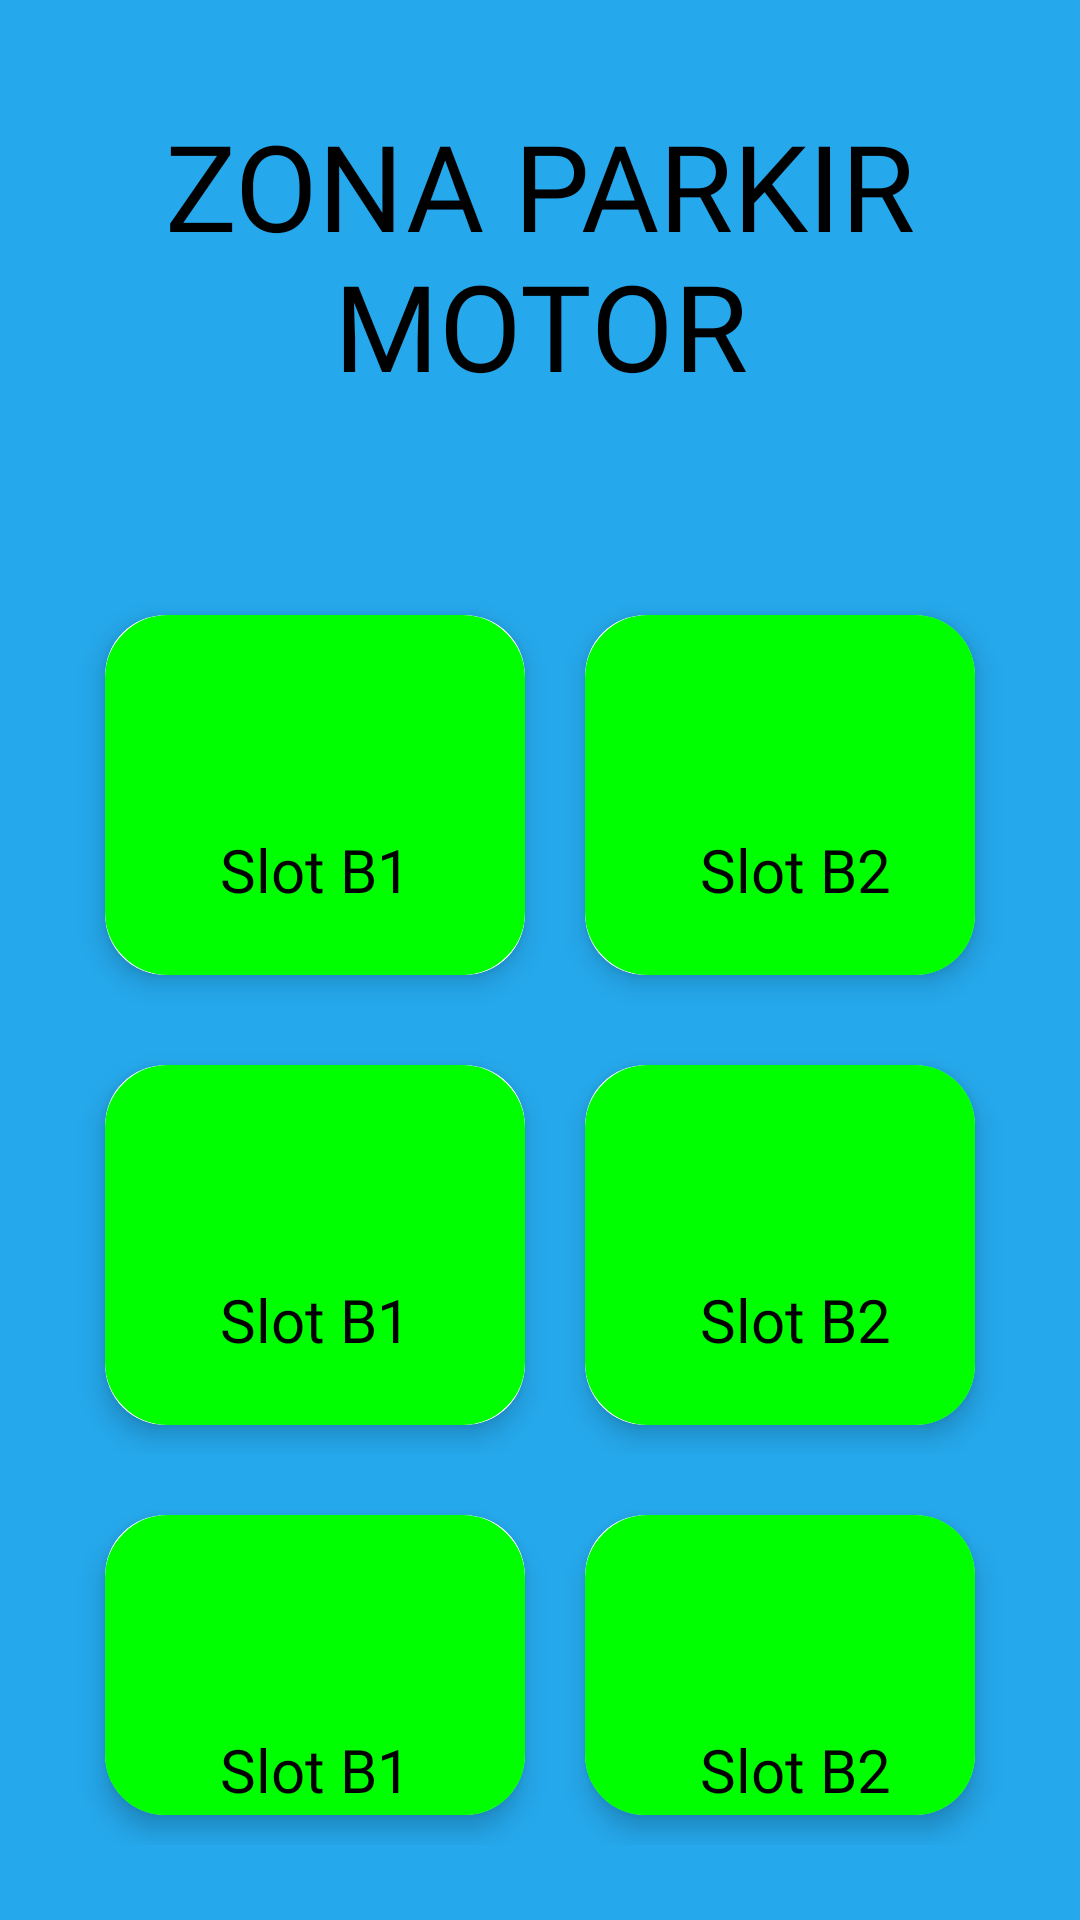

Write the Android layout XML for this screen, with the resource values it uses.
<!-- AndroidManifest.xml: application theme Theme.ProjectIOT -->
<!-- res/layout/fragment_bike.xml -->
<?xml version="1.0" encoding="utf-8"?>
<FrameLayout xmlns:android="http://schemas.android.com/apk/res/android"
    xmlns:tools="http://schemas.android.com/tools"
    android:layout_width="match_parent"
    android:layout_height="match_parent"
    xmlns:app="http://schemas.android.com/apk/res-auto"
    android:padding="25dp"
    android:id="@+id/container"
    android:background="@color/blue"
    tools:context=".HomeFragment">

    <LinearLayout
        android:layout_width="match_parent"
        android:layout_height="match_parent"
        android:orientation="vertical">

        <TextView
            android:layout_width="match_parent"
            android:layout_height="wrap_content"
            android:layout_marginTop="10dp"
            android:fontFamily="@font/poppinsextra"
            android:text="ZONA PARKIR MOTOR"
            android:textAlignment="center"
            android:textSize="40sp"
            android:textColor="@color/black"/>

        <LinearLayout
            android:layout_width="match_parent"
            android:layout_height="wrap_content"
            android:layout_marginTop="60dp"
            android:gravity="center"
            android:orientation="horizontal">

            <androidx.cardview.widget.CardView
                android:layout_width="wrap_content"
                android:layout_height="wrap_content"
                android:layout_margin="10dp"
                app:cardCornerRadius="20dp"
                app:cardElevation="5dp">

                <LinearLayout
                    android:layout_width="140dp"
                    android:layout_height="120dp"
                    android:orientation="vertical"
                    android:padding="20dp"
                    android:gravity="center"
                    android:background="@drawable/car_on">
                    <ImageView
                        android:layout_width="40dp"
                        android:layout_height="40dp"
                        android:src="@drawable/baseline_directions_bike_24"
                        android:adjustViewBounds="true"/>
                    <TextView
                        android:layout_width="match_parent"
                        android:layout_height="wrap_content"
                        android:layout_marginTop="10dp"
                        android:text="Slot B1"
                        android:textColor="@color/black"
                        android:textSize="20sp"
                        android:fontFamily="@font/poppinssemibold"
                        android:textAlignment="center"/>
                </LinearLayout>

            </androidx.cardview.widget.CardView>

            <androidx.cardview.widget.CardView
                android:layout_width="wrap_content"
                android:layout_height="wrap_content"
                android:layout_margin="10dp"
                app:cardCornerRadius="20dp"
                app:cardElevation="5dp">

                <LinearLayout
                    android:layout_width="140dp"
                    android:layout_height="120dp"
                    android:orientation="vertical"
                    android:padding="20dp"
                    android:gravity="center"
                    android:background="@drawable/car_on">
                    <ImageView
                        android:layout_width="40dp"
                        android:layout_height="40dp"
                        android:src="@drawable/baseline_directions_bike_24"
                        android:adjustViewBounds="true"/>
                    <TextView
                        android:layout_width="match_parent"
                        android:layout_height="wrap_content"
                        android:layout_marginTop="10dp"
                        android:text="Slot B2"
                        android:textColor="@color/black"
                        android:textSize="20sp"
                        android:fontFamily="@font/poppinssemibold"
                        android:textAlignment="center"/>
                </LinearLayout>

            </androidx.cardview.widget.CardView>

        </LinearLayout>

        <LinearLayout
            android:layout_width="match_parent"
            android:layout_height="wrap_content"
            android:layout_marginTop="10dp"
            android:gravity="center"
            android:orientation="horizontal">

            <androidx.cardview.widget.CardView
                android:layout_width="wrap_content"
                android:layout_height="wrap_content"
                android:layout_margin="10dp"
                app:cardCornerRadius="20dp"
                app:cardElevation="5dp">

                <LinearLayout
                    android:layout_width="140dp"
                    android:layout_height="120dp"
                    android:orientation="vertical"
                    android:padding="20dp"
                    android:gravity="center"
                    android:background="@drawable/car_on">
                    <ImageView
                        android:layout_width="40dp"
                        android:layout_height="40dp"
                        android:src="@drawable/baseline_directions_bike_24"
                        android:adjustViewBounds="true"/>
                    <TextView
                        android:layout_width="match_parent"
                        android:layout_height="wrap_content"
                        android:layout_marginTop="10dp"
                        android:text="Slot B1"
                        android:textColor="@color/black"
                        android:textSize="20sp"
                        android:fontFamily="@font/poppinssemibold"
                        android:textAlignment="center"/>
                </LinearLayout>

            </androidx.cardview.widget.CardView>

            <androidx.cardview.widget.CardView
                android:layout_width="wrap_content"
                android:layout_height="wrap_content"
                android:layout_margin="10dp"
                app:cardCornerRadius="20dp"
                app:cardElevation="5dp">

                <LinearLayout
                    android:layout_width="140dp"
                    android:layout_height="120dp"
                    android:orientation="vertical"
                    android:padding="20dp"
                    android:gravity="center"
                    android:background="@drawable/car_on">
                    <ImageView
                        android:layout_width="40dp"
                        android:layout_height="40dp"
                        android:src="@drawable/baseline_directions_bike_24"
                        android:adjustViewBounds="true"/>
                    <TextView
                        android:layout_width="match_parent"
                        android:layout_height="wrap_content"
                        android:layout_marginTop="10dp"
                        android:text="Slot B2"
                        android:textColor="@color/black"
                        android:textSize="20sp"
                        android:fontFamily="@font/poppinssemibold"
                        android:textAlignment="center"/>
                </LinearLayout>

            </androidx.cardview.widget.CardView>

        </LinearLayout>

        <LinearLayout
            android:layout_width="match_parent"
            android:layout_height="wrap_content"
            android:layout_marginTop="10dp"
            android:gravity="center"
            android:orientation="horizontal">

            <androidx.cardview.widget.CardView
                android:layout_width="wrap_content"
                android:layout_height="wrap_content"
                android:layout_margin="10dp"
                app:cardCornerRadius="20dp"
                app:cardElevation="5dp">

                <LinearLayout
                    android:layout_width="140dp"
                    android:layout_height="120dp"
                    android:orientation="vertical"
                    android:padding="20dp"
                    android:gravity="center"
                    android:background="@drawable/car_on">
                    <ImageView
                        android:layout_width="40dp"
                        android:layout_height="40dp"
                        android:src="@drawable/baseline_directions_bike_24"
                        android:adjustViewBounds="true"/>
                    <TextView
                        android:layout_width="match_parent"
                        android:layout_height="wrap_content"
                        android:layout_marginTop="10dp"
                        android:text="Slot B1"
                        android:textColor="@color/black"
                        android:textSize="20sp"
                        android:fontFamily="@font/poppinssemibold"
                        android:textAlignment="center"/>
                </LinearLayout>

            </androidx.cardview.widget.CardView>

            <androidx.cardview.widget.CardView
                android:layout_width="wrap_content"
                android:layout_height="wrap_content"
                android:layout_margin="10dp"
                app:cardCornerRadius="20dp"
                app:cardElevation="5dp">

                <LinearLayout
                    android:layout_width="140dp"
                    android:layout_height="120dp"
                    android:orientation="vertical"
                    android:padding="20dp"
                    android:gravity="center"
                    android:background="@drawable/car_on">
                    <ImageView
                        android:layout_width="40dp"
                        android:layout_height="40dp"
                        android:src="@drawable/baseline_directions_bike_24"
                        android:adjustViewBounds="true"/>
                    <TextView
                        android:layout_width="match_parent"
                        android:layout_height="wrap_content"
                        android:layout_marginTop="10dp"
                        android:text="Slot B2"
                        android:textColor="@color/black"
                        android:textSize="20sp"
                        android:fontFamily="@font/poppinssemibold"
                        android:textAlignment="center"/>
                </LinearLayout>

            </androidx.cardview.widget.CardView>

        </LinearLayout>
    </LinearLayout>

</FrameLayout>
<!-- resources referenced by this layout -->
<resources>
  <color name="black">#FF000000</color>
  <color name="blue">#25A8EC</color>
  <!-- drawable car_on (drawable) -->
  <?xml version="1.0" encoding="utf-8"?>
  <shape xmlns:android="http://schemas.android.com/apk/res/android"
      android:shape="rectangle">
  
      <solid android:color="#00ff00"/>
  
      <stroke
          android:width="2dp"
          android:color="#00ff00"/>
  
      <corners
          android:radius="20dp" />
  </shape>
  <style name="Theme.ProjectIOT" parent="Base.Theme.ProjectIOT" />
  <style name="Base.Theme.ProjectIOT" parent="Theme.Material3.DayNight.NoActionBar">
          
          
      </style>
</resources>
